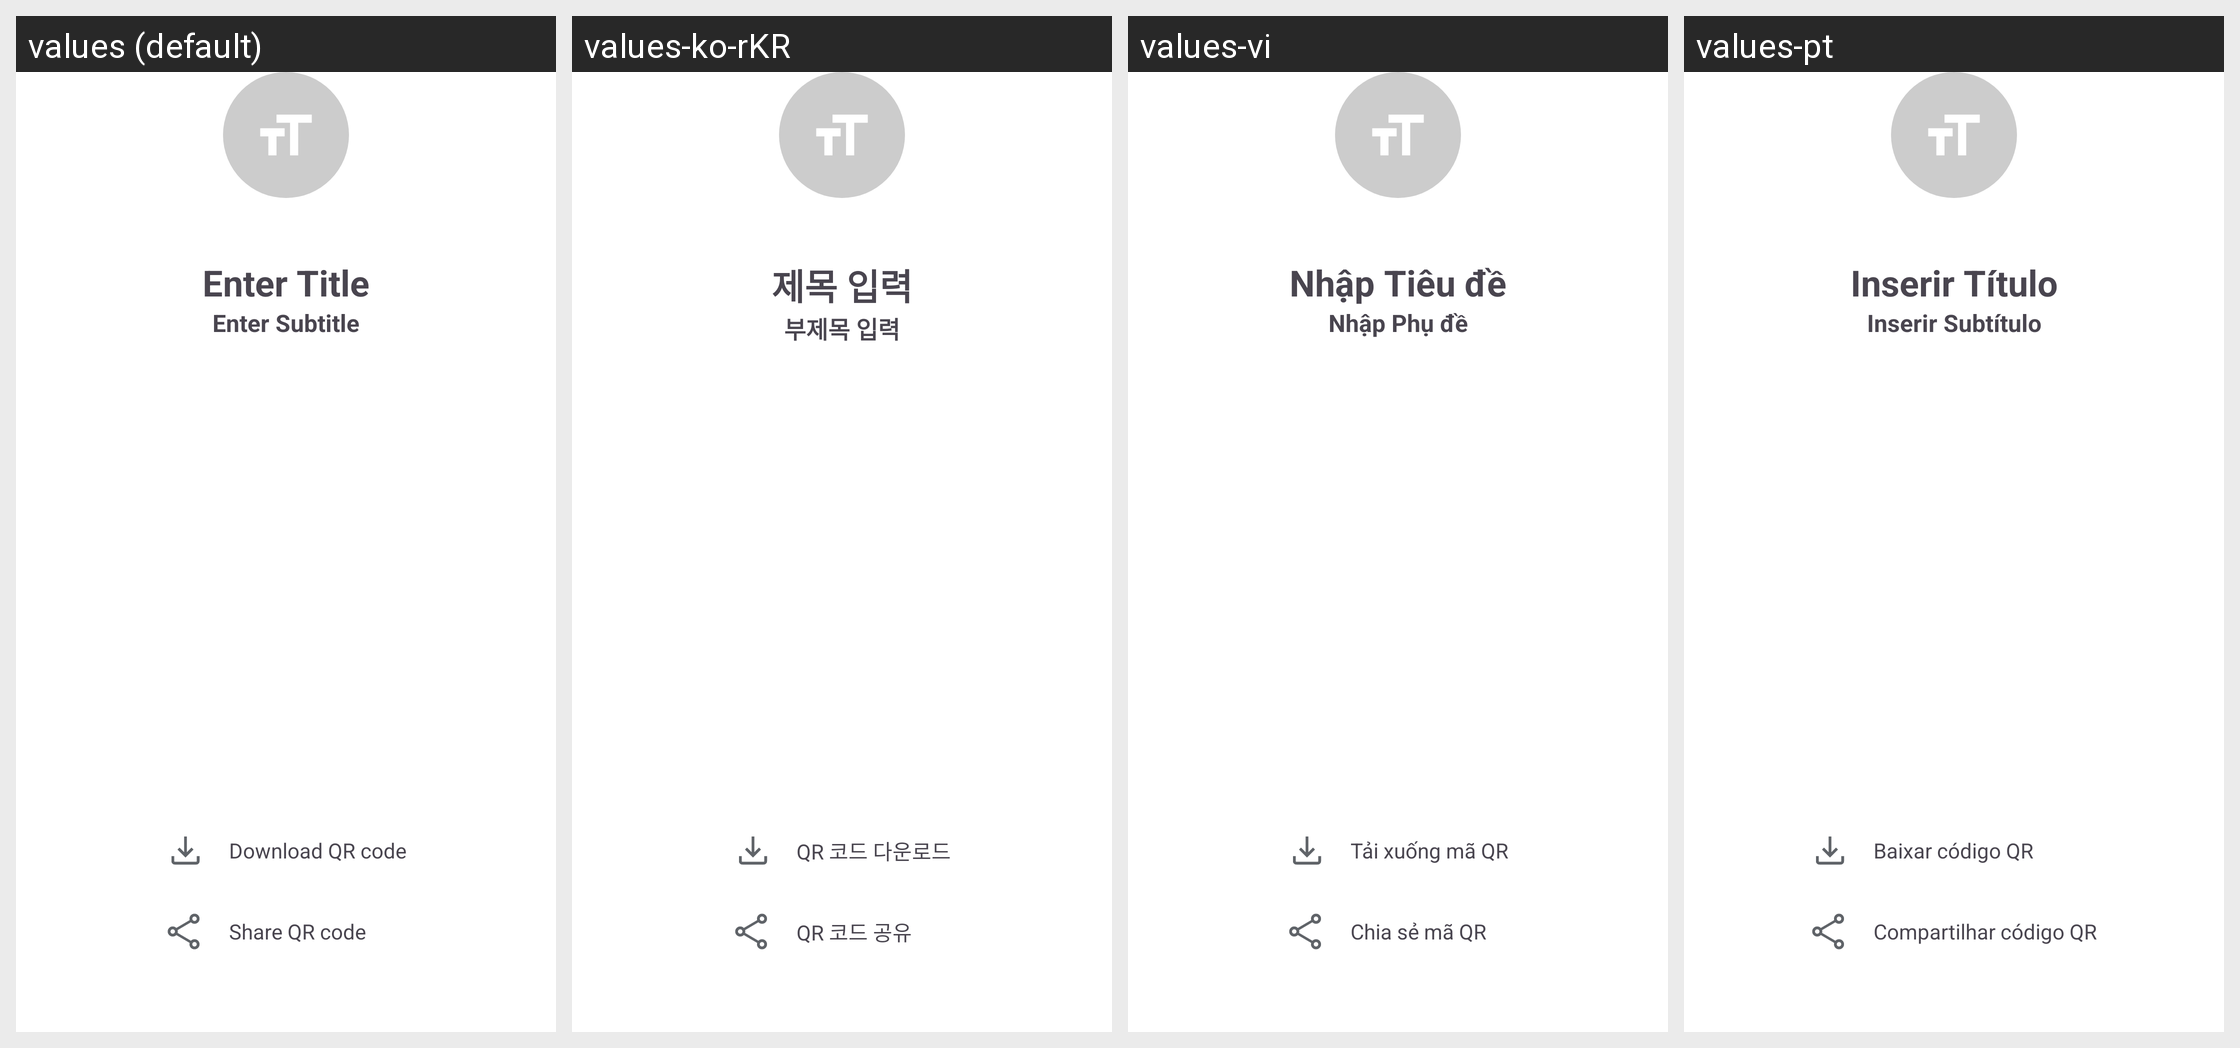

The Android screen above is rendered under several locales of the same app. Produce the string resources it draws, with the default and per-locale values.
Android screen res/layout/fragment_qr_detail_code.xml rendered under 4 locales, left to right: values (default), values-ko-rKR, values-vi, values-pt. Device: Nexus 5 (rendered at 1080×1920; each locale shown at half size, 540×960, under a caption strip naming it); theme Theme.QuickQRApp.
Other locales in the repository, not shown: values-de, values-en, values-es, values-fr.
Strings drawn on this screen, with the default value and each locale's value (text and hints the layout hard-codes, and strings that could not be matched under every locale, appear in the picture but are not listed):

qr_create_text_et_title
  values: Enter Title
  values-ko-rKR: 제목 입력
  values-vi: Nhập Tiêu đề
  values-pt: Inserir Título

qr_create_text_et_subtitle
  values: Enter Subtitle
  values-ko-rKR: 부제목 입력
  values-vi: Nhập Phụ đề
  values-pt: Inserir Subtítulo

qr_detail_down
  values: Download QR code
  values-ko-rKR: QR 코드 다운로드
  values-vi: Tải xuống mã QR
  values-pt: Baixar código QR

qr_detail_share
  values: Share QR code
  values-ko-rKR: QR 코드 공유
  values-vi: Chia sẻ mã QR
  values-pt: Compartilhar código QR
